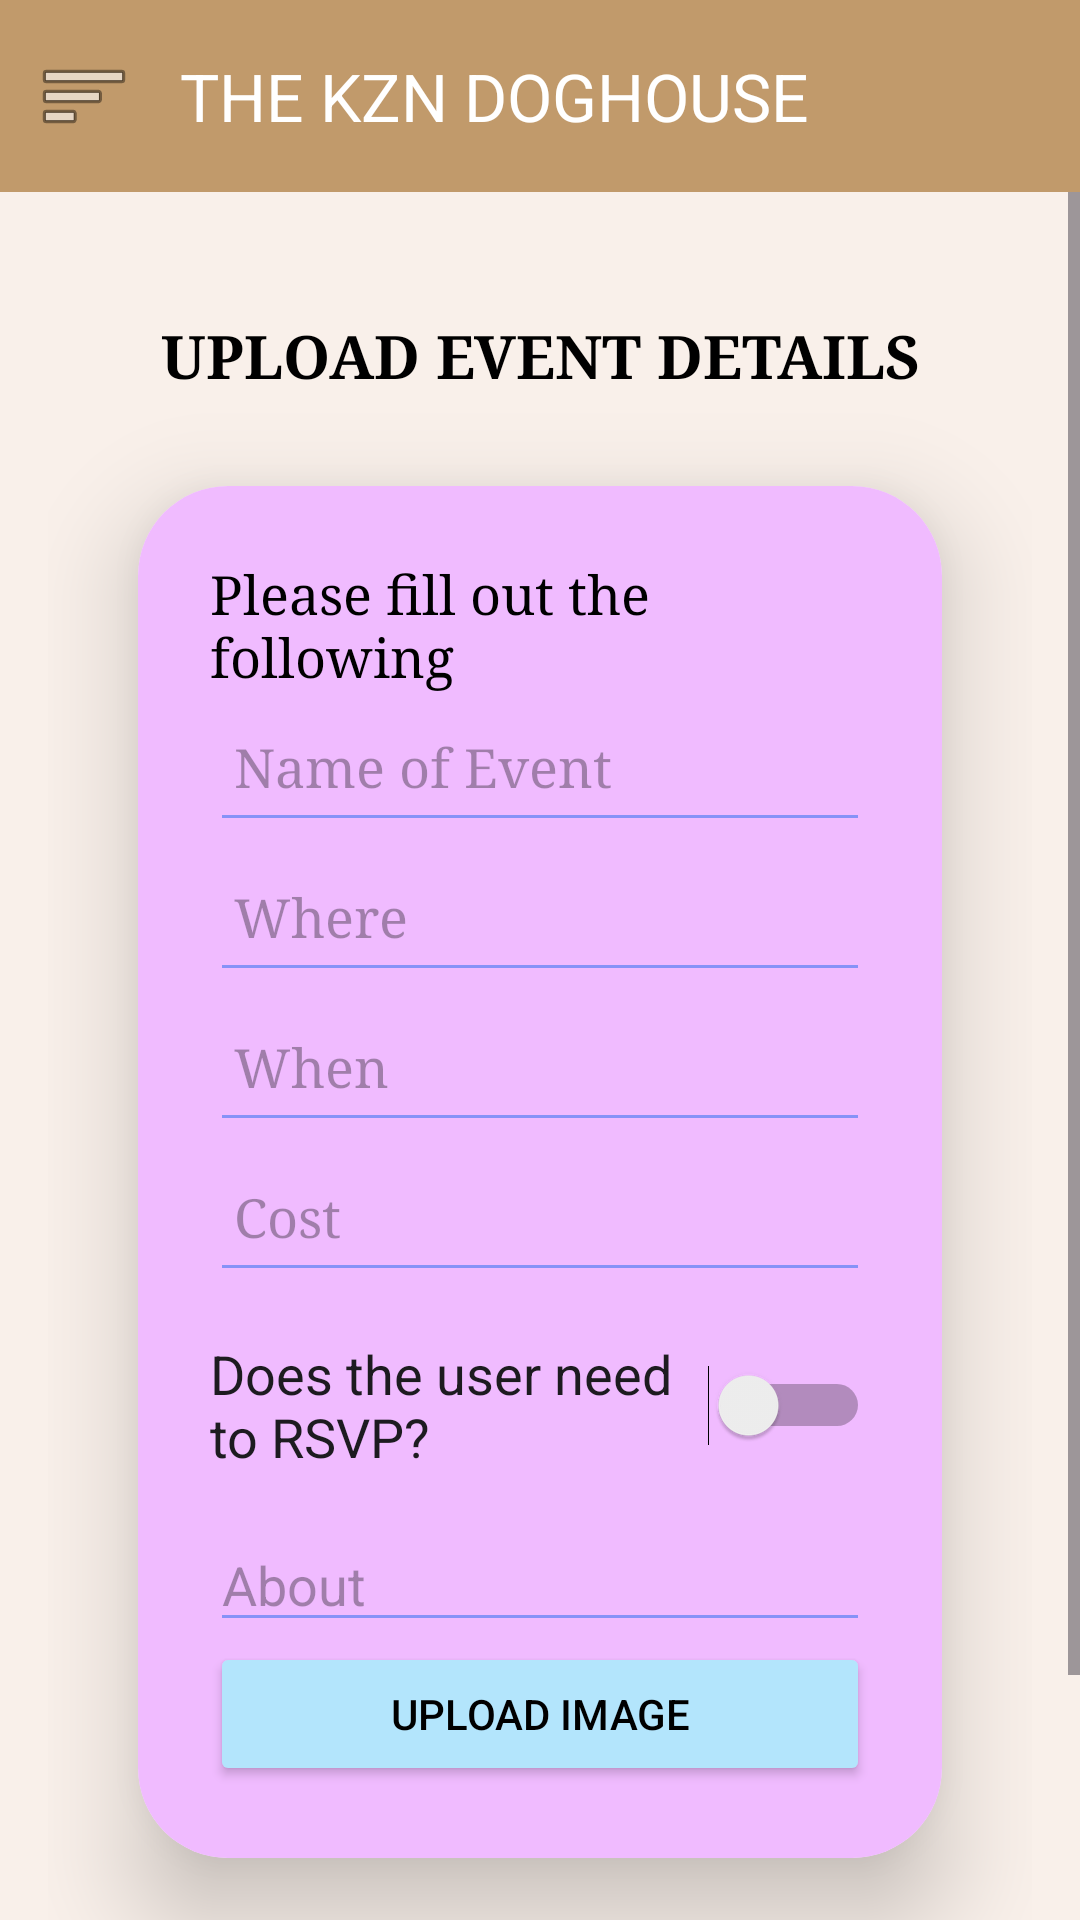

Write the Android layout XML for this screen, with the resource values it uses.
<!-- AndroidManifest.xml: application theme Theme.TheDogHouse_Prototype -->
<!-- res/layout/activity_create_event.xml -->
<?xml version="1.0" encoding="utf-8"?>
<androidx.drawerlayout.widget.DrawerLayout xmlns:android="http://schemas.android.com/apk/res/android"
    xmlns:app="http://schemas.android.com/apk/res-auto"
    xmlns:tools="http://schemas.android.com/tools"
    android:id="@+id/drawer_layout"
    android:layout_width="match_parent"
    android:layout_height="match_parent"
    tools:context=".EventsManagementActivity">

    
    <LinearLayout
        android:layout_width="match_parent"
        android:layout_height="match_parent"
        android:orientation="vertical">

        
        <com.google.android.material.appbar.MaterialToolbar
            android:id="@+id/toolbar"
            android:layout_width="match_parent"
            android:layout_height="?attr/actionBarSize"
            android:background="@color/Brown"
            app:title="THE KZN DOGHOUSE"
            app:titleTextColor="@android:color/white"
            app:navigationIcon="@android:drawable/ic_menu_sort_by_size" />

        
        <ScrollView
            android:layout_width="match_parent"
            android:layout_height="match_parent"
            android:background="@color/LightBrown">

            <LinearLayout
                android:layout_width="match_parent"
                android:layout_height="wrap_content"
                android:orientation="vertical"
                android:padding="16dp">

                <TextView
                    android:id="@+id/mission"
                    android:layout_width="match_parent"
                    android:layout_height="wrap_content"
                    android:text="UPLOAD EVENT DETAILS"
                    android:textAlignment="center"
                    android:typeface="serif"
                    android:textColor="@color/black"
                    android:textSize="20sp"
                    android:textStyle="bold"
                    android:layout_marginTop="25dp"/>

                <androidx.cardview.widget.CardView
                    android:layout_width="match_parent"
                    android:layout_height="wrap_content"
                    android:layout_margin="30dp"
                    app:cardCornerRadius="30dp"
                    app:cardElevation="20dp"
                    android:padding="20dp">

                    <LinearLayout
                        android:layout_width="match_parent"
                        android:layout_height="wrap_content"
                        android:orientation="vertical"
                        android:background="@color/LightBrown"
                        android:layout_gravity="center_vertical"
                        android:backgroundTint="@color/Lightpurple"
                        android:padding="24dp">

                        <TextView
                            android:id="@+id/textDetails"
                            android:layout_width="wrap_content"
                            android:layout_height="wrap_content"
                            android:typeface="serif"
                            android:textColor="@color/black"
                            android:textSize="18sp"
                            android:text="Please fill out the following" />

                        <EditText
                            android:id="@+id/textName"
                            android:layout_width="match_parent"
                            android:layout_height="50dp"
                            android:hint="Name of Event"
                            android:padding="8dp"
                            android:backgroundTint="@color/purple"
                            android:textColor="@color/black"
                            android:typeface="serif" />

                        <EditText
                            android:id="@+id/textwhere"
                            android:layout_width="match_parent"
                            android:layout_height="50dp"
                            android:hint="Where"
                            android:padding="8dp"
                            android:backgroundTint="@color/purple"
                            android:textColor="@color/black"
                            android:typeface="serif" />

                        <EditText
                            android:id="@+id/textWhen"
                            android:layout_width="match_parent"
                            android:layout_height="50dp"
                            android:hint="When"
                            android:padding="8dp"
                            android:backgroundTint="@color/purple"
                            android:textColor="@color/black"
                            android:typeface="serif" />

                        <EditText
                            android:id="@+id/Cost"
                            android:layout_width="match_parent"
                            android:layout_height="50dp"
                            android:hint="Cost"
                            android:padding="8dp"
                            android:backgroundTint="@color/purple"
                            android:textColor="@color/black"
                            android:typeface="serif" />

                        <Switch
                            android:id="@+id/textRsvpbool"
                            android:layout_width="match_parent"
                            android:layout_height="wrap_content"
                            android:text="Does the user need to RSVP?"
                            android:textSize="18dp"
                            android:paddingBottom="15dp"
                            android:paddingTop="15dp" />

                        <EditText
                            android:id="@+id/editTextTextMultiLine"
                            android:layout_width="match_parent"
                            android:layout_height="wrap_content"
                            android:ems="10"
                            android:gravity="start|top"
                            android:hint="About"
                            android:backgroundTint="@color/purple"
                            android:inputType="textMultiLine" />

                        <Button
                            android:id="@+id/button4"
                            android:paddingTop="10dp"
                            android:layout_width="match_parent"
                            android:layout_height="wrap_content"
                            android:textColor="@color/black"
                            android:backgroundTint="@color/ButtonColour"
                            android:text="UPLOAD IMAGE" />

                    </LinearLayout>
                </androidx.cardview.widget.CardView>

                <LinearLayout
                    android:layout_width="match_parent"
                    android:layout_height="wrap_content"
                    android:orientation="horizontal"
                    android:layout_marginTop="25dp"
                    android:gravity="center_horizontal">

                    <Button
                        android:id="@+id/button1"
                        android:layout_width="120dp"
                        android:layout_height="45dp"
                        android:backgroundTint="@color/pink"
                        android:textColor="@color/black"
                        android:text="CANCEL" />

                    <Button
                        android:id="@+id/button2"
                        android:layout_width="120dp"
                        android:layout_height="45dp"
                        android:backgroundTint="@color/pink"
                        android:textColor="@color/black"
                        android:text="UPLOAD" />

                </LinearLayout>
            </LinearLayout>
        </ScrollView>
    </LinearLayout>

    
    <com.google.android.material.navigation.NavigationView
        android:id="@+id/navigation_view"
        android:layout_width="wrap_content"
        android:layout_height="match_parent"
        android:layout_gravity="start"
        app:menu="@menu/navigation_menu_admin" />

</androidx.drawerlayout.widget.DrawerLayout>
<!-- resources referenced by this layout -->
<resources>
  <color name="Brown">#C19A6B</color>
  <color name="ButtonColour">#B3E5FC</color>
  <color name="LightBrown">#F9F0EA</color>
  <color name="Lightpurple">#F0BBFF</color>
  <color name="black">#FF000000</color>
  <color name="pink">#FFB2C5</color>
  <color name="purple">#8692f7</color>
  <style name="Theme.TheDogHouse_Prototype" parent="Base.Theme.TheDogHouse_Prototype" />
  <style name="Base.Theme.TheDogHouse_Prototype" parent="Theme.Material3.DayNight.NoActionBar">
          <item name="android:windowContentOverlay">@null</item>
      </style>
</resources>
